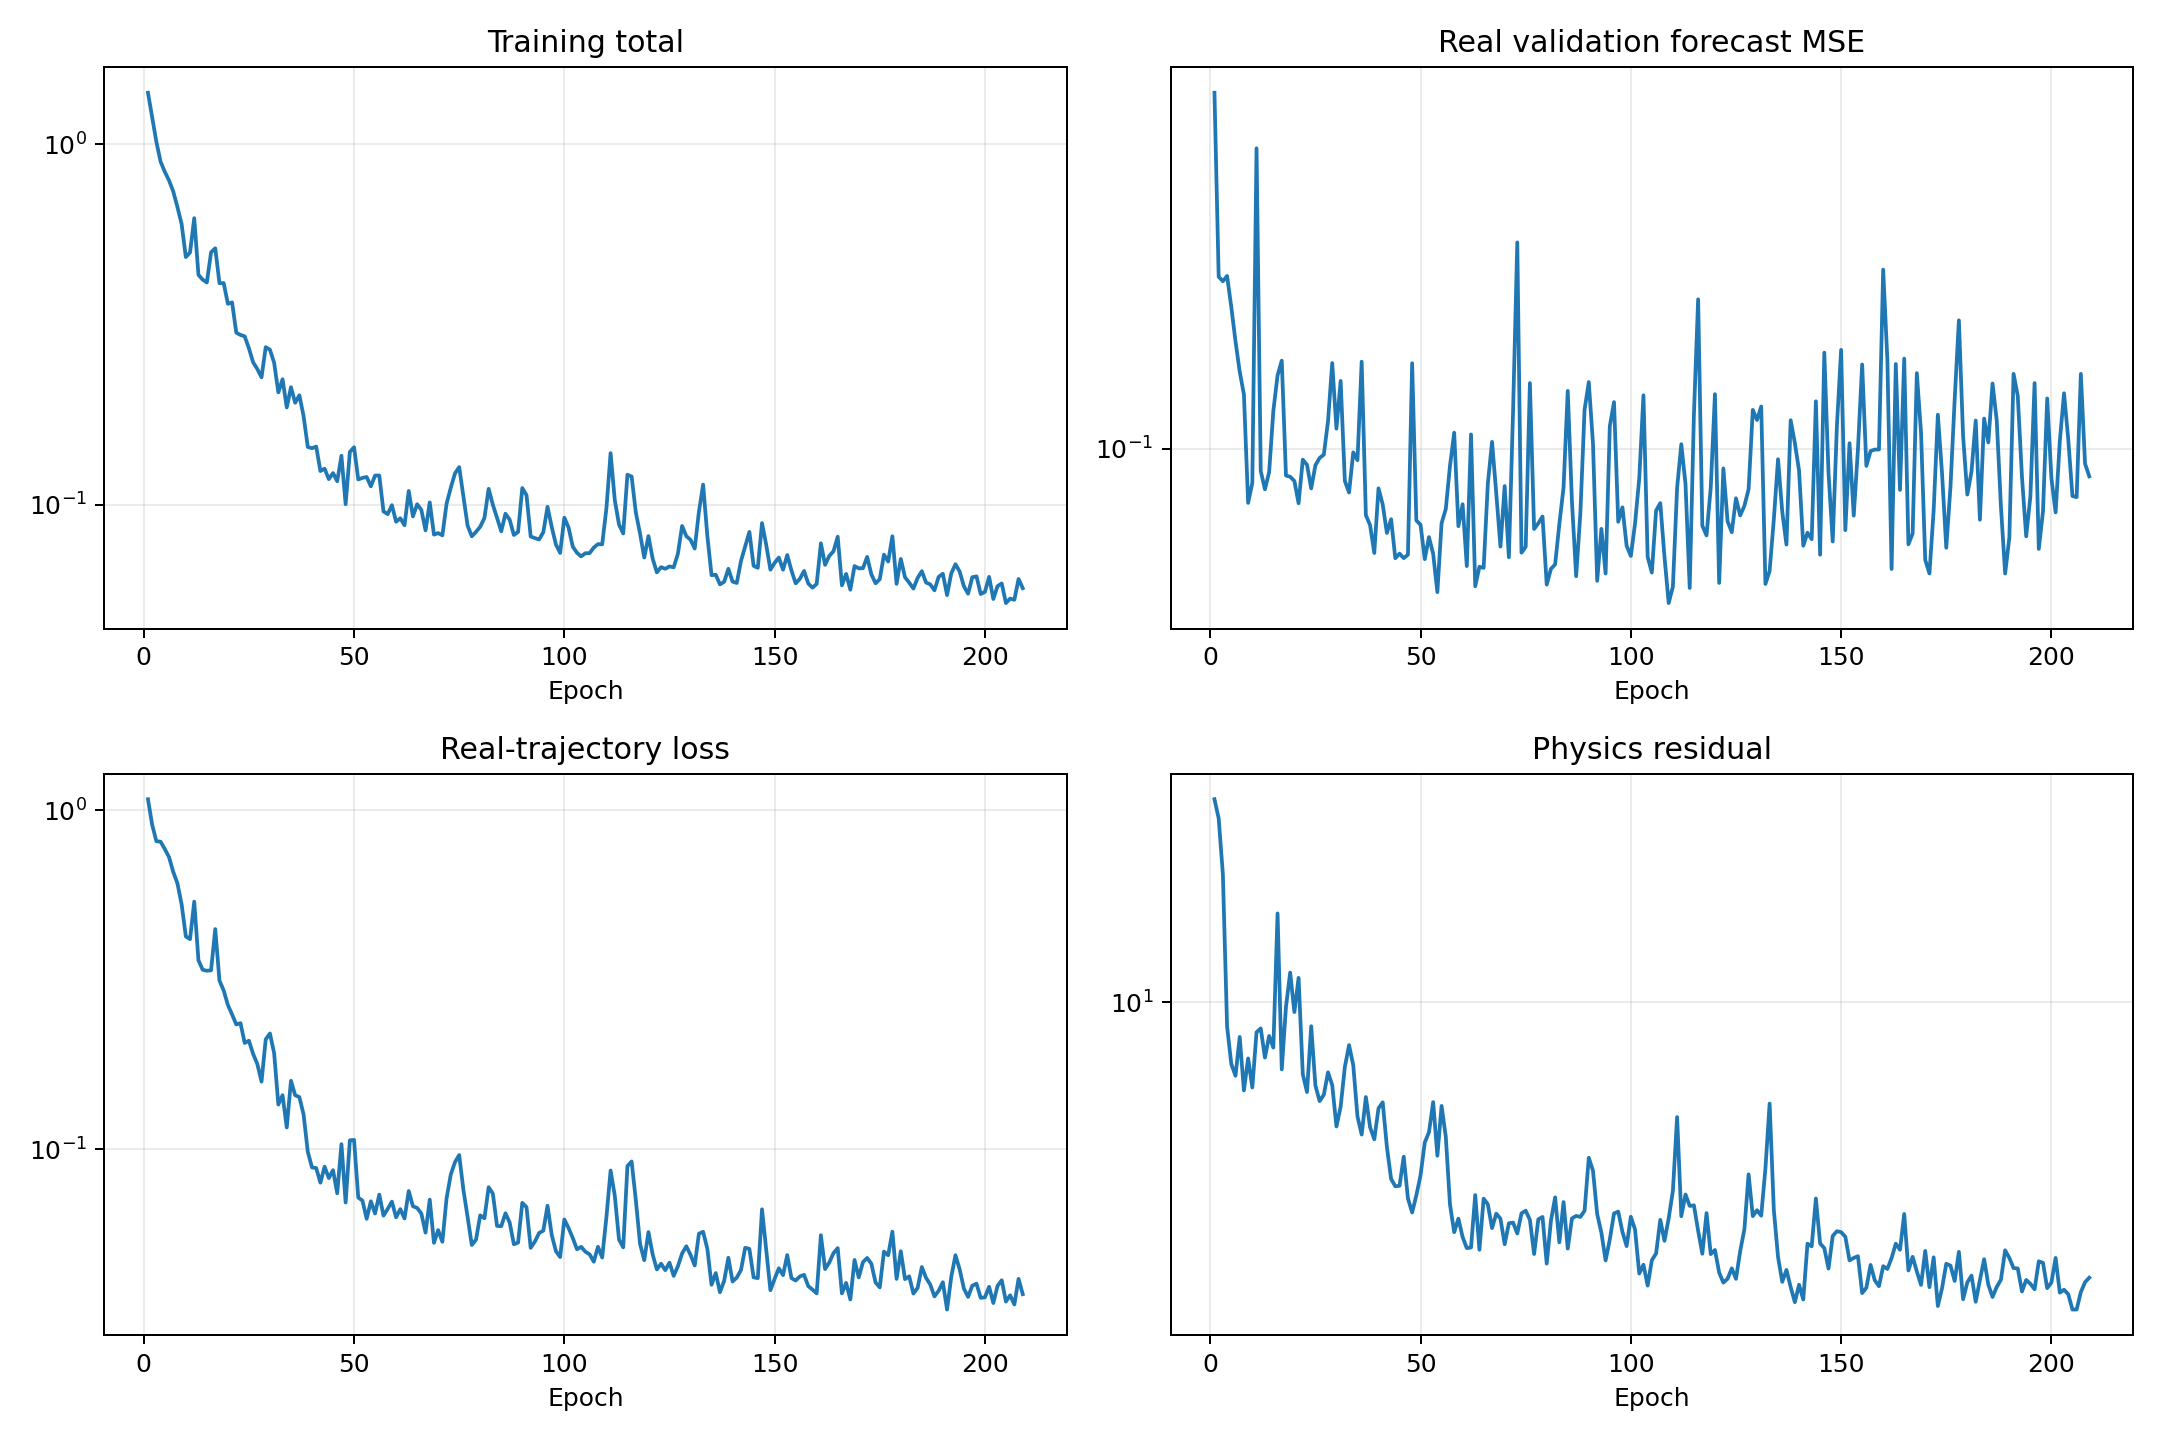

The data file committed next to this chart (first rows):
epoch, validation_real_forecast_mse, train_data, train_physics, train_total
1, 0.4158, 1.079, 31.27, 1.392
2, 0.1991, 0.9065, 28.08, 1.187
3, 0.1956, 0.811, 20.51, 1.016
4, 0.1998, 0.8084, 8.729, 0.8957
5, 0.1764, 0.7689, 7.072, 0.8396
6, 0.1538, 0.7282, 6.617, 0.7944
7, 0.1363, 0.6587, 8.23, 0.7411
8, 0.1244, 0.6093, 6.096, 0.6703
9, 0.0806, 0.5281, 7.295, 0.6011
10, 0.08733, 0.4247, 6.197, 0.4867
11, 0.3329, 0.4167, 8.45, 0.5012
12, 0.09158, 0.5378, 8.635, 0.6241
13, 0.08509, 0.3611, 7.33, 0.4344
14, 0.09119, 0.3386, 8.275, 0.4213
15, 0.1165, 0.3361, 7.753, 0.4137
16, 0.1342, 0.3372, 16.47, 0.5018
17, 0.1424, 0.4462, 6.86, 0.5148
18, 0.0899, 0.3143, 9.747, 0.4117
19, 0.0895, 0.294, 11.81, 0.4121
20, 0.08797, 0.2664, 9.463, 0.361
21, 0.08049, 0.2496, 11.47, 0.3643
22, 0.0958, 0.2333, 6.68, 0.3001
23, 0.09388, 0.2354, 6.04, 0.2958
24, 0.08538, 0.2058, 8.741, 0.2932
25, 0.09369, 0.2089, 6.267, 0.2716
26, 0.09648, 0.191, 5.741, 0.2484
27, 0.09773, 0.1784, 5.948, 0.2379
28, 0.1118, 0.1582, 6.748, 0.2256
29, 0.141, 0.2109, 6.279, 0.2737
30, 0.1085, 0.2195, 4.978, 0.2692
31, 0.1313, 0.1918, 5.566, 0.2475
32, 0.08798, 0.1353, 6.952, 0.2049
33, 0.084, 0.1443, 7.862, 0.2229
34, 0.09867, 0.1158, 7.021, 0.186
35, 0.0956, 0.1591, 5.268, 0.2118
36, 0.1418, 0.1442, 4.756, 0.1918
37, 0.07673, 0.1424, 5.873, 0.2011
38, 0.07373, 0.1265, 4.956, 0.176
39, 0.06596, 0.09823, 4.632, 0.1446
40, 0.08543, 0.08828, 5.513, 0.1434
41, 0.08009, 0.08791, 5.702, 0.1449
42, 0.07146, 0.07958, 4.434, 0.1239
43, 0.07551, 0.08872, 3.709, 0.1258
44, 0.0646, 0.08211, 3.557, 0.1177
45, 0.0658, 0.08666, 3.569, 0.1223
46, 0.06462, 0.07406, 4.203, 0.1161
47, 0.0655, 0.1034, 3.324, 0.1366
48, 0.1409, 0.06954, 3.072, 0.1003
49, 0.07514, 0.1061, 3.384, 0.14
50, 0.07382, 0.1064, 3.785, 0.1443
51, 0.06435, 0.07192, 4.551, 0.1174
52, 0.0703, 0.07043, 4.819, 0.1186
53, 0.06573, 0.06224, 5.708, 0.1193
54, 0.0564, 0.07012, 4.226, 0.1124
55, 0.0743, 0.06454, 5.588, 0.1204
56, 0.07864, 0.0734, 4.702, 0.1204
57, 0.09351, 0.06363, 3.212, 0.09575
58, 0.1067, 0.06659, 2.75, 0.09409
59, 0.07343, 0.06997, 2.968, 0.09965
60, 0.08017, 0.06288, 2.676, 0.08963
... 149 more rows
